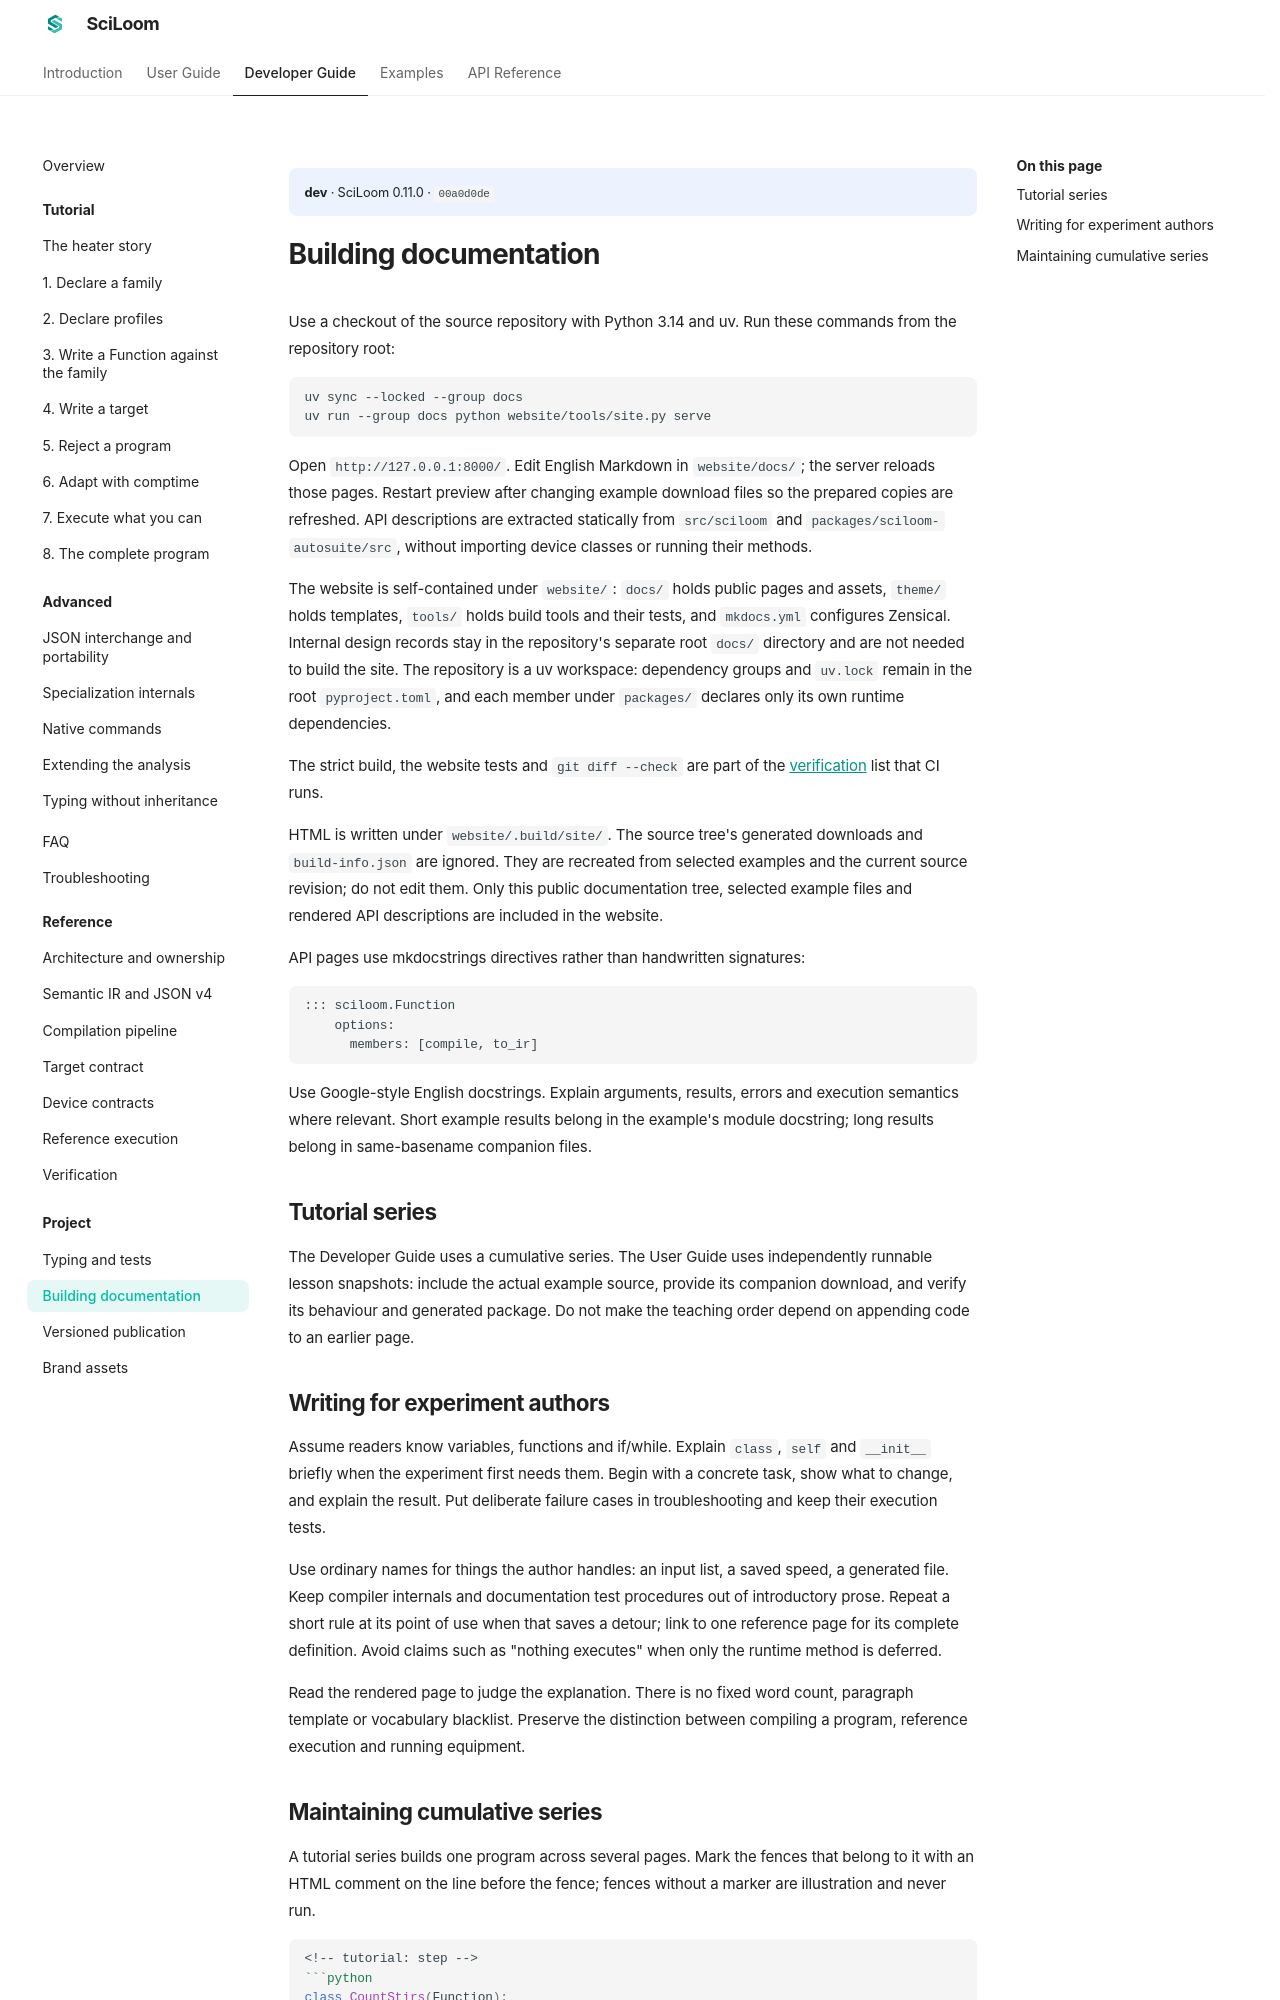

repository: TsumiNa/sciloom · page: dev/developer/documentation/index.html · generator: mkdocs

# Building documentation

Use a checkout of the source repository with Python 3.14 and uv:

```bash
uv sync --locked --group docs
uv run --group docs python docs/tools/site.py serve
```

Open `http://127.0.0.1:8000/`. Edit English Markdown in `docs/site/`; the server
reloads those pages. Restart preview after changing example download files so the
prepared copies are refreshed. API descriptions are extracted statically from
`src/sciloom`, without importing device classes or running their methods.

For CI-equivalent validation:

```bash
uv run --group docs python docs/tools/site.py build --strict
uv run --group docs pytest docs/tools
git diff --check
```

HTML is written under `.build/docs/`. The source tree's generated downloads and
`build-info.json` are ignored. They are recreated from selected examples and the
current source revision; do not edit them. Only this public documentation tree,
selected example files and rendered API descriptions are included in the website.

API pages use mkdocstrings directives rather than handwritten signatures:
